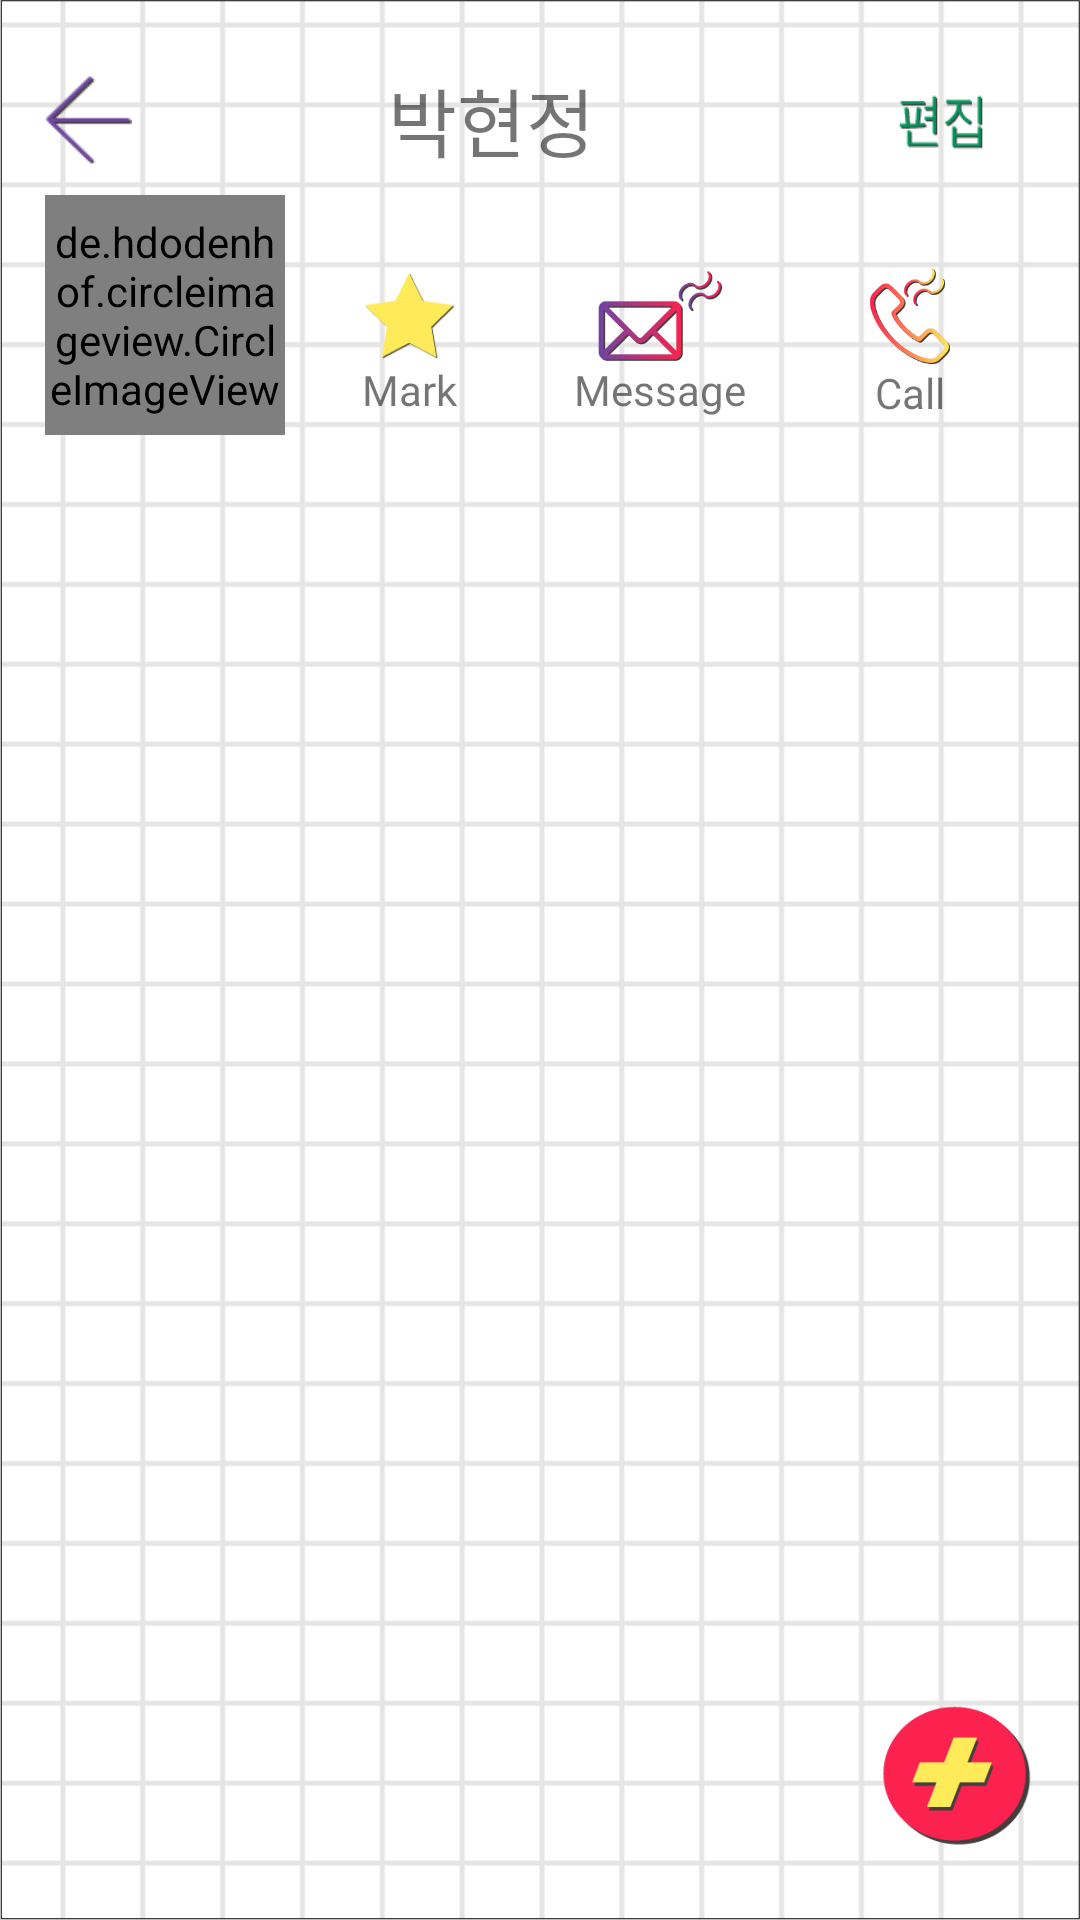

Reconstruct the res/layout file that produces this screen, plus the resources it refers to.
<!-- AndroidManifest.xml: application theme Theme.MaterialComponents.Light.NoActionBar.Bridge -->
<!-- res/layout/fragment_friendpage.xml -->
<?xml version="1.0" encoding="utf-8"?>
<LinearLayout xmlns:android="http://schemas.android.com/apk/res/android"
    android:layout_width="match_parent"
    android:layout_height="match_parent"
    xmlns:tools="http://schemas.android.com/tools"
    xmlns:app="http://schemas.android.com/apk/res-auto"
    android:background="@drawable/background"
    android:orientation="vertical"
    android:padding="15dp"
    tools:context="com.cookandroid.s2_archiving.fragment.FriendpageFragment">

    <LinearLayout
        android:layout_width="match_parent"
        android:layout_height="50dp"
        android:gravity="center"
        android:orientation="horizontal"
        android:weightSum="10">

        <android.widget.Button
            android:id="@+id/friendpage_back_btn"
            android:layout_width="8dp"
            android:layout_height="30dp"
            android:layout_weight="1"
            android:background="@drawable/backspace_btn"
            android:gravity="center"
            app:strokeColor="#000000" />

        <TextView
            android:id="@+id/friendpage_name"
            android:layout_width="wrap_content"
            android:layout_height="match_parent"
            android:layout_weight="8"
            android:fontFamily="@font/applesdgothic_regular"
            android:gravity="center"
            android:text="박현정"
            android:textSize="25dp"/>

        <android.widget.Button
            android:id="@+id/friendpage_edit_btn"
            android:layout_width="40dp"
            android:layout_height="30dp"
            android:layout_weight="1"
            android:fontFamily="@font/applesdgothic_regular"
            android:textAlignment="center"
            android:background="@drawable/edit"
            android:gravity="center" />


    </LinearLayout>

    <RelativeLayout
        android:layout_width="match_parent"
        android:layout_height="100dp">

        <de.hdodenhof.circleimageview.CircleImageView
            android:id="@+id/account_profile"
            android:layout_width="80dp"
            android:layout_height="80dp"
            android:layout_alignParentLeft="true"
            android:src="@drawable/man" />

        <LinearLayout
            android:layout_width="match_parent"
            android:layout_height="match_parent"
            android:layout_toRightOf="@id/account_profile">

            <LinearLayout

                android:layout_width="0dp"
                android:layout_height="wrap_content"
                android:layout_gravity="center"
                android:layout_weight="1"
                android:orientation="vertical">

                <ImageView
                    android:id="@+id/account_star"
                    android:layout_width="30dp"
                    android:layout_height="30dp"
                    android:layout_gravity="center"
                    android:src="@drawable/star_full" />

                <TextView
                    android:layout_width="wrap_content"
                    android:layout_height="wrap_content"
                    android:layout_gravity="center"
                    android:fontFamily="@font/applesdgothic_thin"
                    android:text="Mark" />
            </LinearLayout>

            <LinearLayout
                android:layout_width="0dp"
                android:layout_height="wrap_content"
                android:layout_gravity="center"
                android:layout_weight="1"
                android:orientation="vertical">

                <ImageView
                    android:id="@+id/imgBtnSendMsg"
                    android:layout_width="50dp"
                    android:layout_height="30dp"
                    android:layout_gravity="center"
                    android:src="@drawable/message" />

                <TextView
                    android:layout_width="wrap_content"
                    android:layout_height="wrap_content"
                    android:layout_gravity="center"
                    android:fontFamily="@font/applesdgothic_thin"
                    android:text="Message" />
            </LinearLayout>

            <LinearLayout
                android:layout_width="0dp"
                android:layout_height="wrap_content"
                android:layout_gravity="center"
                android:layout_weight="1"
                android:orientation="vertical">

                <ImageView
                    android:id="@+id/imgBtnPhoneCall"
                    android:layout_width="30dp"
                    android:layout_height="32dp"
                    android:layout_gravity="center"
                    android:src="@drawable/call" />

                <TextView
                    android:layout_width="wrap_content"
                    android:layout_height="wrap_content"
                    android:layout_gravity="center"
                    android:fontFamily="@font/applesdgothic_thin"
                    android:text="Call" />
            </LinearLayout>


        </LinearLayout>

    </RelativeLayout>
    <androidx.constraintlayout.widget.ConstraintLayout
        android:layout_width="match_parent"
        android:layout_height="match_parent">

        <androidx.recyclerview.widget.RecyclerView
            android:id="@+id/rv_post"
            android:layout_width="match_parent"
            android:layout_height="match_parent"
            app:layout_constraintBottom_toBottomOf="parent"
            app:layout_constraintTop_toTopOf="parent"
            tools:layout_editor_absoluteX="31dp"></androidx.recyclerview.widget.RecyclerView>

        <Button
            android:id="@+id/btnGoWrite"
            android:layout_width="55dp"
            android:layout_height="60dp"
            android:background="@drawable/plus_btn"
            app:layout_constraintBottom_toBottomOf="parent"
            app:layout_constraintRight_toRightOf="parent" />

    </androidx.constraintlayout.widget.ConstraintLayout>
</LinearLayout>
<!-- resources referenced by this layout -->
<resources>
  <!-- drawable background: png bitmap (drawable, 17460 bytes) -->
  <!-- drawable backspace_btn: png bitmap (drawable-v24, 539 bytes) -->
  <!-- drawable call: png bitmap (drawable, 8528 bytes) -->
  <!-- drawable edit: png bitmap (drawable, 1685 bytes) -->
  <!-- drawable man: png bitmap (drawable, 6638 bytes) -->
  <!-- drawable message: png bitmap (drawable, 6310 bytes) -->
  <!-- drawable plus_btn: png bitmap (drawable-v24, 4393 bytes) -->
  <!-- drawable star_full: png bitmap (drawable, 1148 bytes) -->
</resources>
